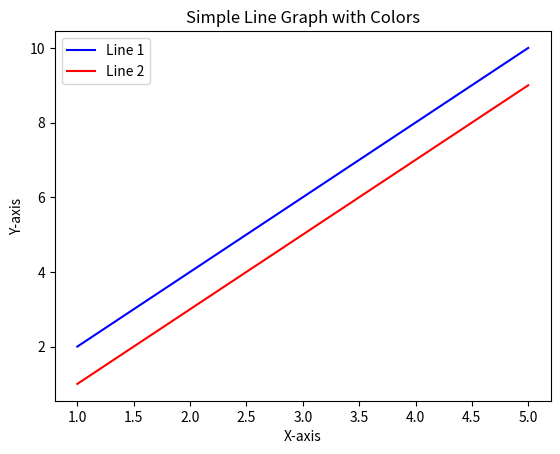

Recreate this plot in Python.
import matplotlib.pyplot as plt

# Create data
x = [1, 2, 3, 4, 5]
y1 = [2, 4, 6, 8, 10]
y2 = [1, 3, 5, 7, 9]

# Create figure and axis objects
fig, ax = plt.subplots()

# Plot the data
ax.plot(x, y1, color='blue', label='Line 1')
ax.plot(x, y2, color='red', label='Line 2')

# Set the x and y axis labels
ax.set_xlabel('X-axis')
ax.set_ylabel('Y-axis')

# Set the title of the graph
ax.set_title('Simple Line Graph with Colors')

# Add legend to the graph
ax.legend()

# Display the graph
plt.show()
